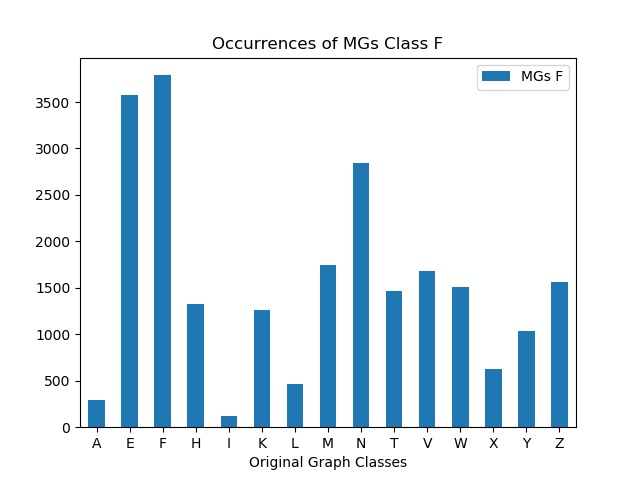

The file beside this chart, header and first rows:
, MGs F
A, 292
E, 3579
F, 3789
H, 1325
I, 120
K, 1265
L, 462
M, 1750
N, 2839
T, 1470
V, 1681
W, 1514
X, 625
Y, 1037
Z, 1558
